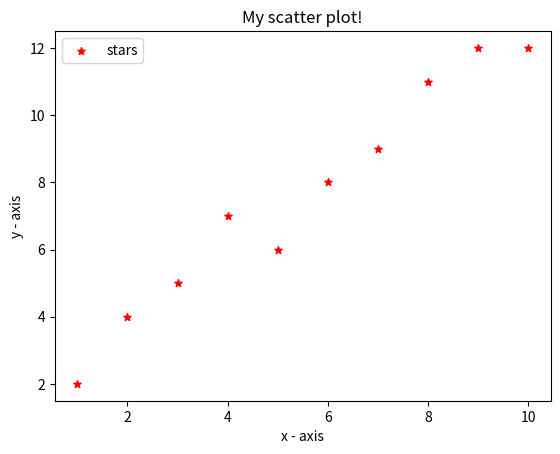

Generate this figure with matplotlib:
import matplotlib.pyplot as plt
 
# x-axis values
x = [1,2,3,4,5,6,7,8,9,10]
# y-axis values
y = [2,4,5,7,6,8,9,11,12,12]
 
# plotting points as a scatter plot
plt.scatter(x, y, label= "stars", color= "red", 
            marker= "*", s=30)
 
# x-axis label
plt.xlabel('x - axis')
# frequency label
plt.ylabel('y - axis')
# plot title
plt.title('My scatter plot!')
# showing legend
plt.legend()
 
# function to show the plot
plt.show()